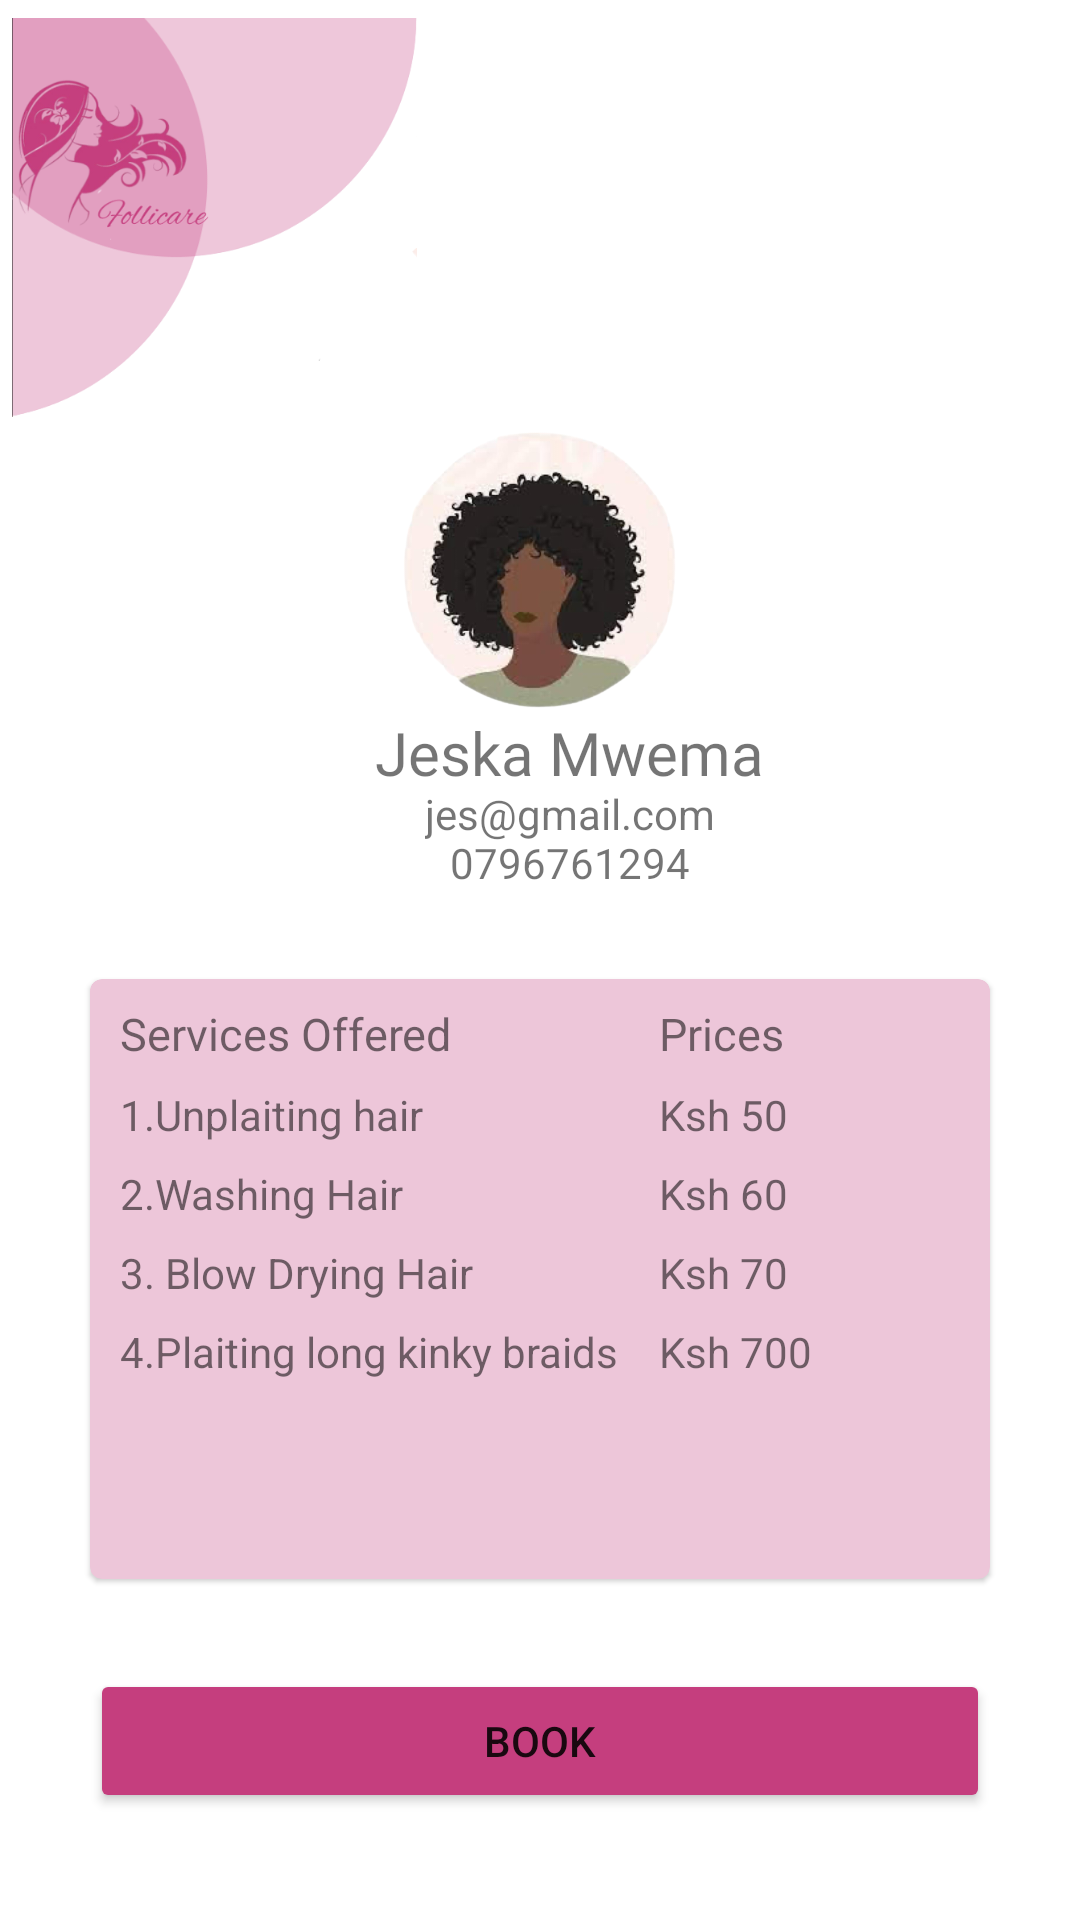

Android layout source for this screen:
<!-- AndroidManifest.xml: application theme Theme.Group14 -->
<!-- res/layout/fragment_salonist.xml -->
<?xml version="1.0" encoding="utf-8"?>
<ScrollView xmlns:android="http://schemas.android.com/apk/res/android"
    android:layout_width="match_parent"
    android:layout_height="match_parent"
    xmlns:app="http://schemas.android.com/apk/res-auto"
    xmlns:tools="http://schemas.android.com/tools"
    tools:context=".SalonistFragment">
    <LinearLayout
        android:layout_width="match_parent"
        android:layout_height="match_parent"
        android:orientation="vertical">

        <LinearLayout
            android:layout_width="match_parent"
            android:layout_height="match_parent"
            android:orientation="vertical">

            <ImageView
                android:id="@+id/imageView9"
                android:layout_width="135dp"
                android:layout_height="135dp"
                android:layout_alignParentStart="true"
                android:layout_alignParentTop="true"
                android:layout_marginStart="4dp"
                android:layout_marginTop="5dp"
                app:srcCompat="@drawable/logo_light" />

            <ImageView
                android:id="@+id/profile_image"
                android:layout_width="100dp"
                android:layout_height="100dp"
                android:src="@drawable/clearprofile"
                android:textAlignment="center"
                android:layout_gravity="center"
                android:layout_centerVertical="true"
                android:layout_centerHorizontal="true"/>
            <TextView
                android:id="@+id/full_name"
                android:layout_width="wrap_content"
                android:layout_height="wrap_content"
                android:text="Jeska Mwema"
                android:fontFamily="@font/aguafina_script"
                android:textSize="20sp"
                android:layout_below="@id/profile_image"
                android:layout_centerVertical="true"
                android:layout_centerHorizontal="true"
                android:includeFontPadding="false"
                android:textAlignment="center"
                android:layout_gravity="center"
                android:layout_marginLeft="10dp"/>
            <TextView
                android:id="@+id/prof_email"
                android:layout_width="wrap_content"
                android:layout_height="wrap_content"
                android:text="jes@gmail.com"
                android:textSize="14sp"
                android:includeFontPadding="false"
                android:textAlignment="center"
                android:layout_gravity="center"
                android:layout_below="@id/full_name"
                android:layout_centerHorizontal="true"
                android:layout_marginLeft="10dp"
                />
            <TextView
                android:id="@+id/prof_number"
                android:layout_width="wrap_content"
                android:layout_height="wrap_content"
                android:text="0796761294"
                android:textSize="14sp"
                android:includeFontPadding="false"
                android:textAlignment="center"
                android:layout_gravity="center"
                android:layout_below="@id/prof_email"
                android:layout_centerHorizontal="true"
                android:layout_centerVertical="true"
                android:layout_marginLeft="10dp"
                />

        </LinearLayout>
        <LinearLayout
            android:layout_width="match_parent"
            android:layout_height="wrap_content"
            android:padding="20dp">
            <com.google.android.material.card.MaterialCardView
                android:layout_width="0dp"
                android:layout_height="200dp"
                android:layout_weight="1"
                android:layout_margin="10dp"
                app:cardBackgroundColor="#edc6d9">
                <RelativeLayout
                    android:layout_width="match_parent"
                    android:layout_height="match_parent"
                    android:padding="5dp">
                    <TableLayout
                        android:layout_width="match_parent"
                        android:layout_height="match_parent">
                        <TableRow>
                            <TextView
                                android:id="@+id/title"
                                android:layout_width="wrap_content"
                                android:layout_height="wrap_content"
                                android:text="Services Offered"
                                android:textSize="15sp"
                                android:padding="5dp"
                                android:includeFontPadding="false"/>

                            <TextView
                                android:id="@+id/title1"
                                android:layout_width="wrap_content"
                                android:layout_height="wrap_content"
                                android:text="Prices"
                                android:textSize="15sp"
                                android:padding="5dp"
                                android:includeFontPadding="false"/>

                        </TableRow>
                        <TableRow>
                            <TextView
                                android:id="@+id/text1"
                                android:layout_width="wrap_content"
                                android:layout_height="wrap_content"
                                android:includeFontPadding="false"
                                android:layout_below="@id/title"
                                android:text="1.Unplaiting hair "
                                android:padding="5dp"
                                android:textSize="14sp"/>
                            <TextView
                                android:id="@+id/text2"
                                android:layout_width="wrap_content"
                                android:layout_height="wrap_content"
                                android:includeFontPadding="false"
                                android:layout_below="@id/title"
                                android:text="Ksh 50"
                                android:padding="5dp"
                                android:textSize="14sp"/>
                        </TableRow>
                        <TableRow>
                            <TextView
                                android:id="@+id/text3"
                                android:layout_width="wrap_content"
                                android:layout_height="wrap_content"
                                android:includeFontPadding="false"
                                android:layout_below="@id/title"
                                android:text="2.Washing Hair"
                                android:padding="5dp"
                                android:textSize="14sp"/>
                            <TextView
                                android:id="@+id/text4"
                                android:layout_width="wrap_content"
                                android:layout_height="wrap_content"
                                android:includeFontPadding="false"
                                android:layout_below="@id/title"
                                android:text="Ksh 60"
                                android:padding="5dp"
                                android:textSize="14sp"/>
                        </TableRow>
                        <TableRow>
                            <TextView
                                android:id="@+id/text5"
                                android:layout_width="wrap_content"
                                android:layout_height="wrap_content"
                                android:includeFontPadding="false"
                                android:layout_below="@id/title"
                                android:text="3. Blow Drying Hair "
                                android:padding="5dp"
                                android:textSize="14sp"/>
                            <TextView
                                android:id="@+id/text6"
                                android:layout_width="wrap_content"
                                android:layout_height="wrap_content"
                                android:includeFontPadding="false"
                                android:layout_below="@id/title"
                                android:text="Ksh 70"
                                android:padding="5dp"
                                android:textSize="14sp"/>
                        </TableRow>
                        <TableRow>
                            <TextView
                                android:id="@+id/text7"
                                android:layout_width="wrap_content"
                                android:layout_height="wrap_content"
                                android:includeFontPadding="false"
                                android:layout_below="@id/title"
                                android:text="4.Plaiting long kinky braids "
                                android:padding="5dp"
                                android:textSize="14sp"/>
                            <TextView
                                android:id="@+id/text8"
                                android:layout_width="wrap_content"
                                android:layout_height="wrap_content"
                                android:includeFontPadding="false"
                                android:layout_below="@id/title"
                                android:text="Ksh 700"
                                android:padding="5dp"
                                android:textSize="14sp"/>
                        </TableRow>
                    </TableLayout>

                </RelativeLayout>
            </com.google.android.material.card.MaterialCardView>

        </LinearLayout>
        <LinearLayout
            android:layout_width="match_parent"
            android:layout_height="match_parent"
            android:paddingLeft="30dp"
            android:paddingRight="30dp">
            <Button
                android:layout_width="match_parent"
                android:layout_height="wrap_content"
                android:text="Book"
                android:backgroundTint="#C53E7E"
                android:onClick="">

            </Button>
        </LinearLayout>

    </LinearLayout>


</ScrollView>
<!-- resources referenced by this layout -->
<resources>
  <!-- drawable clearprofile: png bitmap (drawable, 153768 bytes) -->
  <!-- drawable logo_light: png bitmap (drawable, 61636 bytes) -->
  <style name="Theme.Group14" parent="Theme.MaterialComponents.DayNight.DarkActionBar">
          
          <item name="colorOnPrimary">@color/white</item>
          <item name="colorPrimaryDark">@color/main</item>
          <item name="colorAccent">@color/other</item>
          
          <item name="colorSecondary">@color/teal_200</item>
          <item name="colorSecondaryVariant">@color/teal_700</item>
          <item name="colorOnSecondary">@color/black</item>
          
          <item name="android:statusBarColor" tools:targetApi="l">?attr/colorPrimaryVariant</item>
          
      </style>
  <color name="white">#FFFFFFFF</color>
  <color name="main">#C53E7E</color>
  <color name="other">#DE7BA1</color>
  <color name="teal_200">#FF03DAC5</color>
  <color name="teal_700">#FF018786</color>
  <color name="black">#FF000000</color>
</resources>
